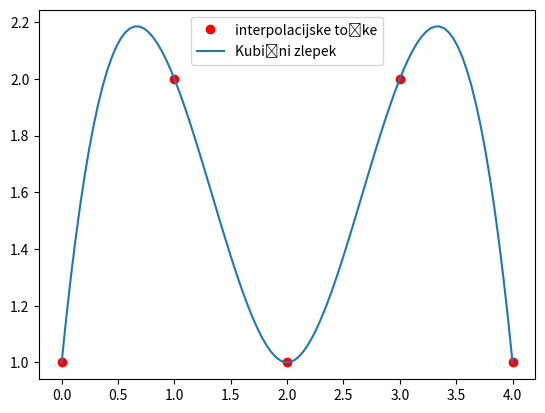

The matplotlib source for this figure:
import numpy as np
import matplotlib.pyplot as plt
from scipy.interpolate import InterpolatedUnivariateSpline

n = 5
x = np.arange(n, dtype=int)
y = [1,2,1,2,1]
plt.plot(x, y, 'ro', label='interpolacijske točke')

xint = np.linspace(np.min(x), np.max(x), 100)
spl = InterpolatedUnivariateSpline(x, y, k=3) # poglejte opcije!
#spl1 = spl.derivative(1)
plt.plot(xint, spl(xint), label='Kubični zlepek');
#plt.plot(xint, spl1(xint), label='Prvi odvod')
plt.legend(loc='best')
plt.show()
print(spl.get_knots())
